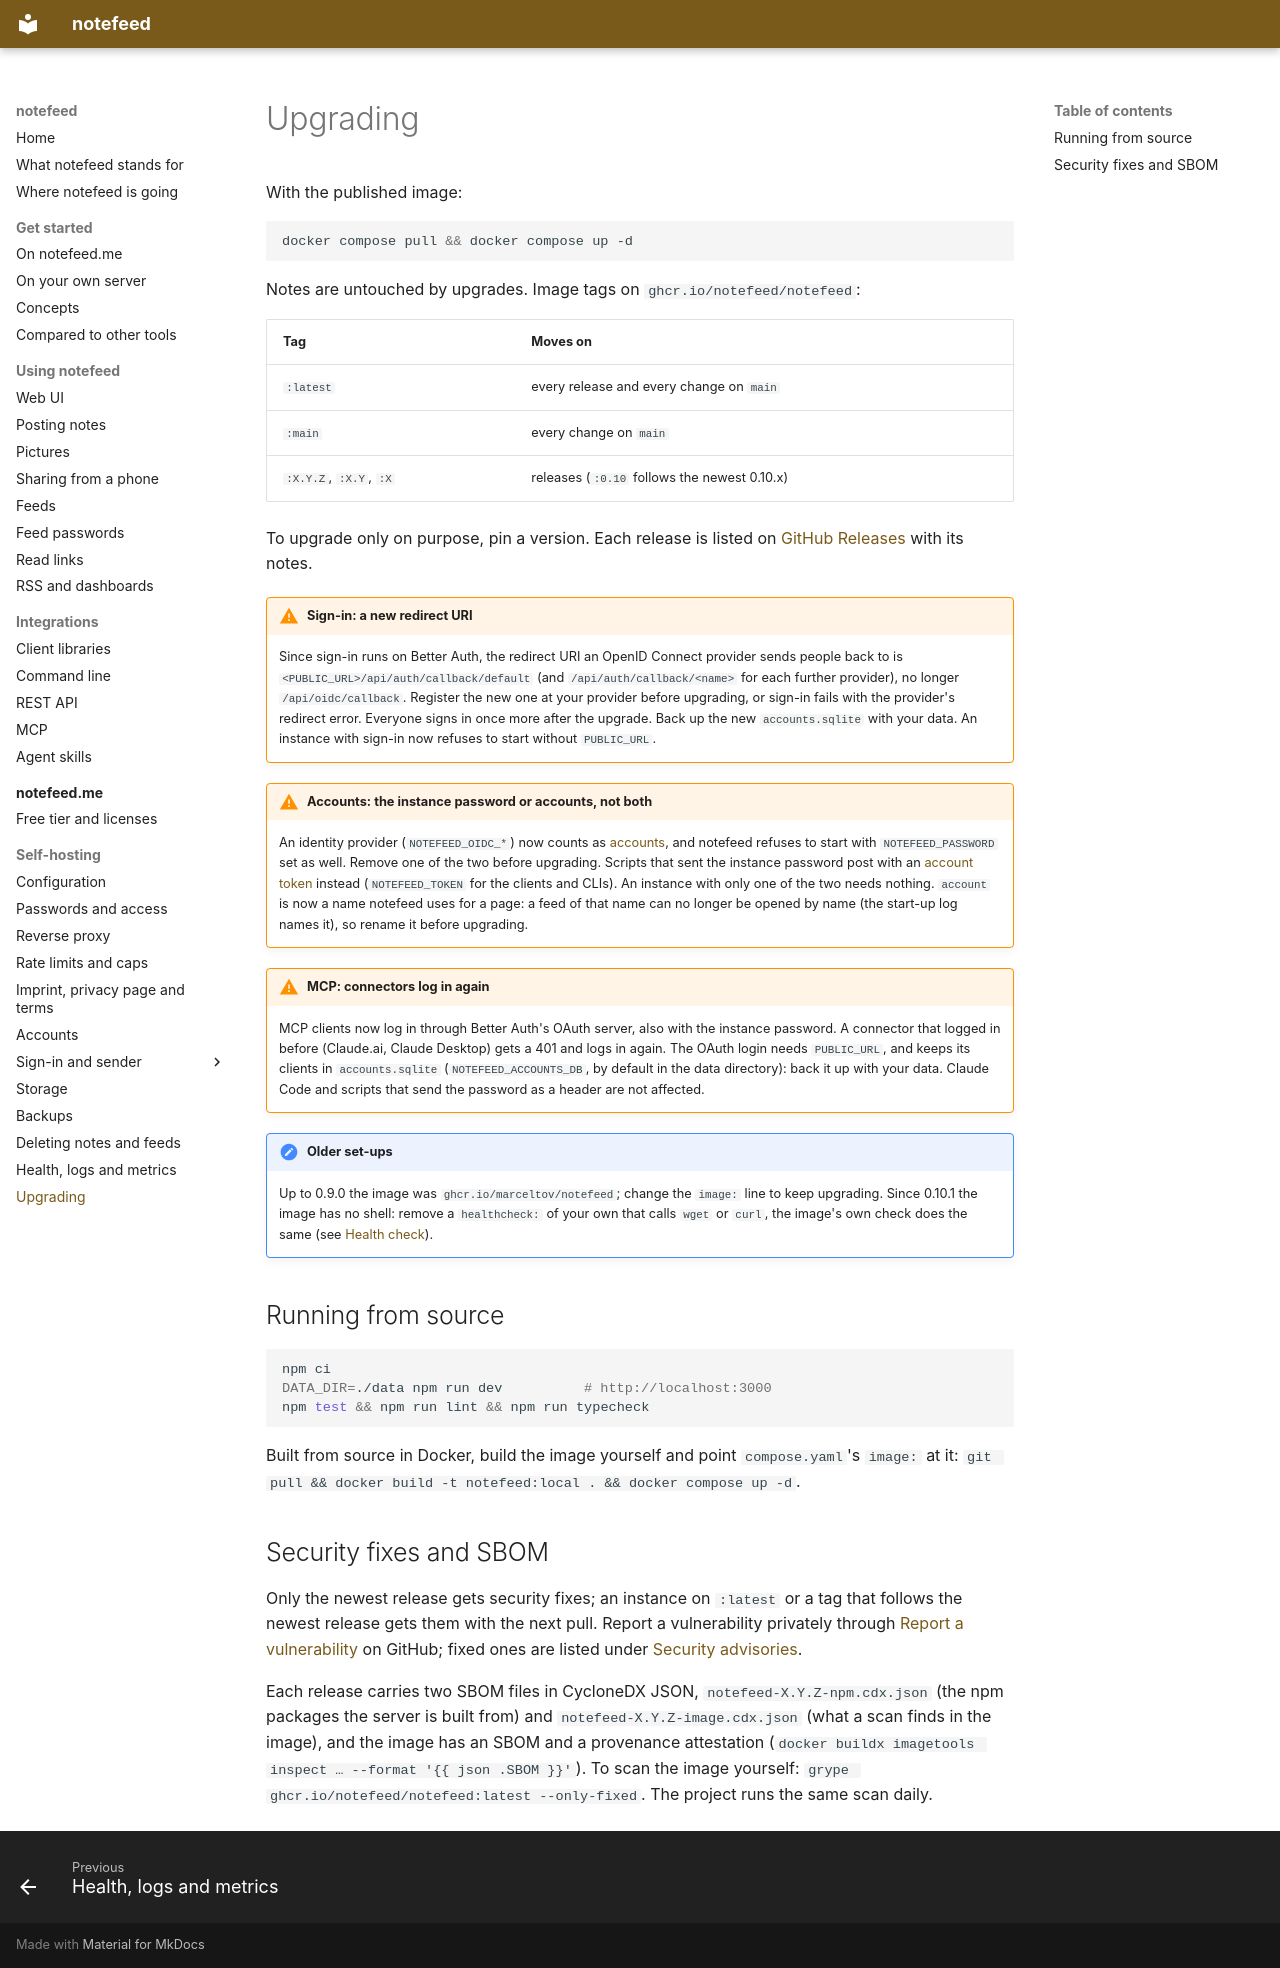

repository: notefeed/notefeed · page: self-hosting/upgrading/index.html · generator: mkdocs

# Upgrading

With the published image:

```sh
docker compose pull && docker compose up -d
```

Notes are untouched by upgrades. Image tags on `ghcr.io/notefeed/notefeed`:

| Tag | Moves on |
|---|---|
| `:latest` | every release and every change on `main` |
| `:main` | every change on `main` |
| `:X.Y.Z`, `:X.Y`, `:X` | releases (`:0.10` follows the newest 0.10.x) |

To upgrade only on purpose, pin a version. Each release is listed on [GitHub Releases](https://github.com/notefeed/notefeed/releases) with its notes.

!!! warning "Sign-in: a new redirect URI"
    Since sign-in runs on Better Auth, the redirect URI an OpenID Connect provider sends people back to is `<PUBLIC_URL>/api/auth/callback/default` (and `/api/auth/callback/<name>` for each further provider), no longer `/api/oidc/callback`. Register the new one at your provider before upgrading, or sign-in fails with the provider's redirect error. Everyone signs in once more after the upgrade. Back up the new `accounts.sqlite` with your data. An instance with sign-in now refuses to start without `PUBLIC_URL`.

!!! warning "Accounts: the instance password or accounts, not both"
    An identity provider (`NOTEFEED_OIDC_*`) now counts as [accounts](accounts.md), and notefeed refuses to start with `NOTEFEED_PASSWORD` set as well. Remove one of the two before upgrading. Scripts that sent the instance password post with an [account token](accounts.md#account-tokens) instead (`NOTEFEED_TOKEN` for the clients and CLIs). An instance with only one of the two needs nothing. `account` is now a name notefeed uses for a page: a feed of that name can no longer be opened by name (the start-up log names it), so rename it before upgrading.

!!! warning "MCP: connectors log in again"
    MCP clients now log in through Better Auth's OAuth server, also with the instance password. A connector that logged in before (Claude.ai, Claude Desktop) gets a 401 and logs in again. The OAuth login needs `PUBLIC_URL`, and keeps its clients in `accounts.sqlite` (`NOTEFEED_ACCOUNTS_DB`, by default in the data directory): back it up with your data. Claude Code and scripts that send the password as a header are not affected.

!!! note "Older set-ups"
    Up to 0.9.0 the image was `ghcr.io/marceltov/notefeed`; change the `image:` line to keep upgrading. Since 0.10.1 the image has no shell: remove a `healthcheck:` of your own that calls `wget` or `curl`, the image's own check does the same (see [Health check](operating.md#docker)).

## Running from source

```sh
npm ci
DATA_DIR=./data npm run dev          # http://localhost:3000
npm test && npm run lint && npm run typecheck
```

Built from source in Docker, build the image yourself and point `compose.yaml`'s `image:` at it: `git pull && docker build -t notefeed:local . && docker compose up -d`.

## Security fixes and SBOM

Only the newest release gets security fixes; an instance on `:latest` or a tag that follows the newest release gets them with the next pull. Report a vulnerability privately through [Report a vulnerability](https://github.com/notefeed/notefeed/security/advisories/new) on GitHub; fixed ones are listed under [Security advisories](https://github.com/notefeed/notefeed/security/advisories).

Each release carries two SBOM files in CycloneDX JSON, `notefeed-X.Y.Z-npm.cdx.json` (the npm packages the server is built from) and `notefeed-X.Y.Z-image.cdx.json` (what a scan finds in the image), and the image has an SBOM and a provenance attestation (`docker buildx imagetools inspect … --format '{{ json .SBOM }}'`). To scan the image yourself: `grype ghcr.io/notefeed/notefeed:latest --only-fixed`. The project runs the same scan daily.
